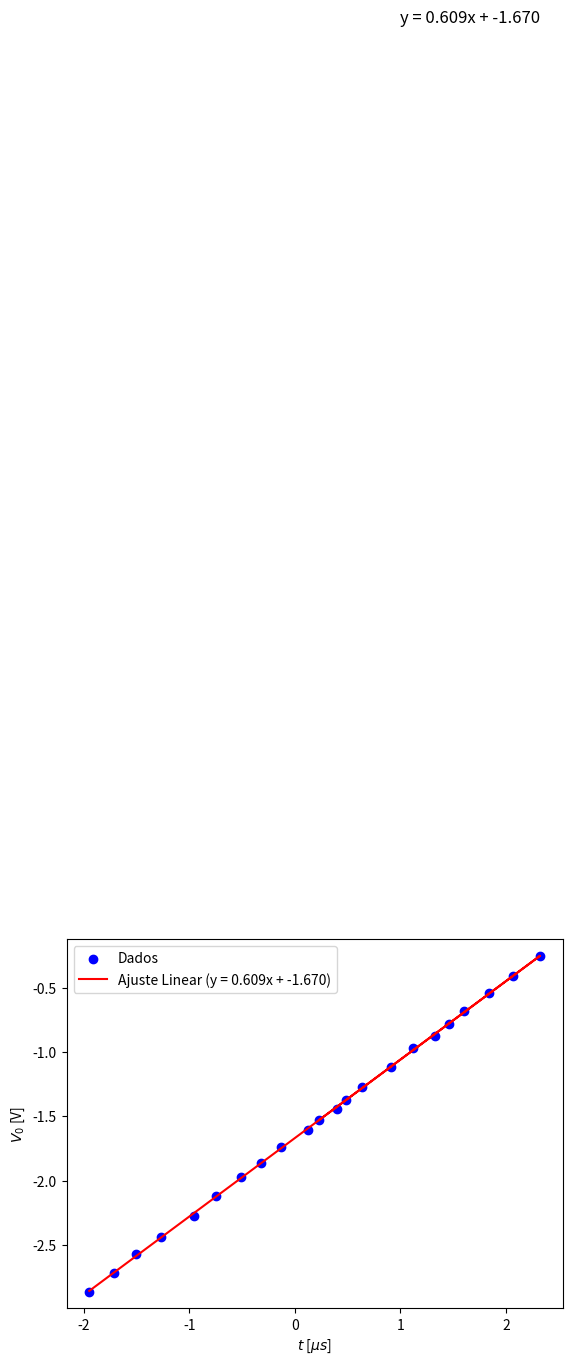

This chart was generated by the following Python code:

import numpy as np
import matplotlib.pyplot as plt

x = [-1.94977, -1.71698, -1.50535, -1.27256, -0.95512, -0.74349, -0.5107, -0.32023, -0.12977, 0.12419, 0.3993, 0.63209, 0.90721, 1.11884, 1.33046, 1.60558, 1.83837, 2.07116, 2.32512, 1.45744, 0.48395, 0.23]
y = [-2.8633, -2.71538, -2.57316, -2.43662, -2.27163, -2.12372, -1.9758, -1.86202, -1.74255, -1.60601, -1.44671, -1.27035, -1.11675, -0.96883, -0.8778, -0.68437, -0.54215, -0.4113, -0.252, -0.78678, -1.37276, -1.52636]
slope, intercept = np.polyfit(x, y, 1)

plt.scatter(x, y, label='Dados', color='blue')

plt.plot(x, slope*np.array(x) + intercept, label=f'Ajuste Linear (y = {slope:.3f}x + {intercept:.3f})', color='red')

equacao_ajuste = f'y = {slope:.3f}x + {intercept:.3f}'
plt.text(1, 7, equacao_ajuste, fontsize=12, color='black')

plt.xlabel('$t$ [$\mu s$]') 
plt.ylabel('$V_0$ [V]')
plt.legend()

# Exibindo o gráfico
plt.show()


















